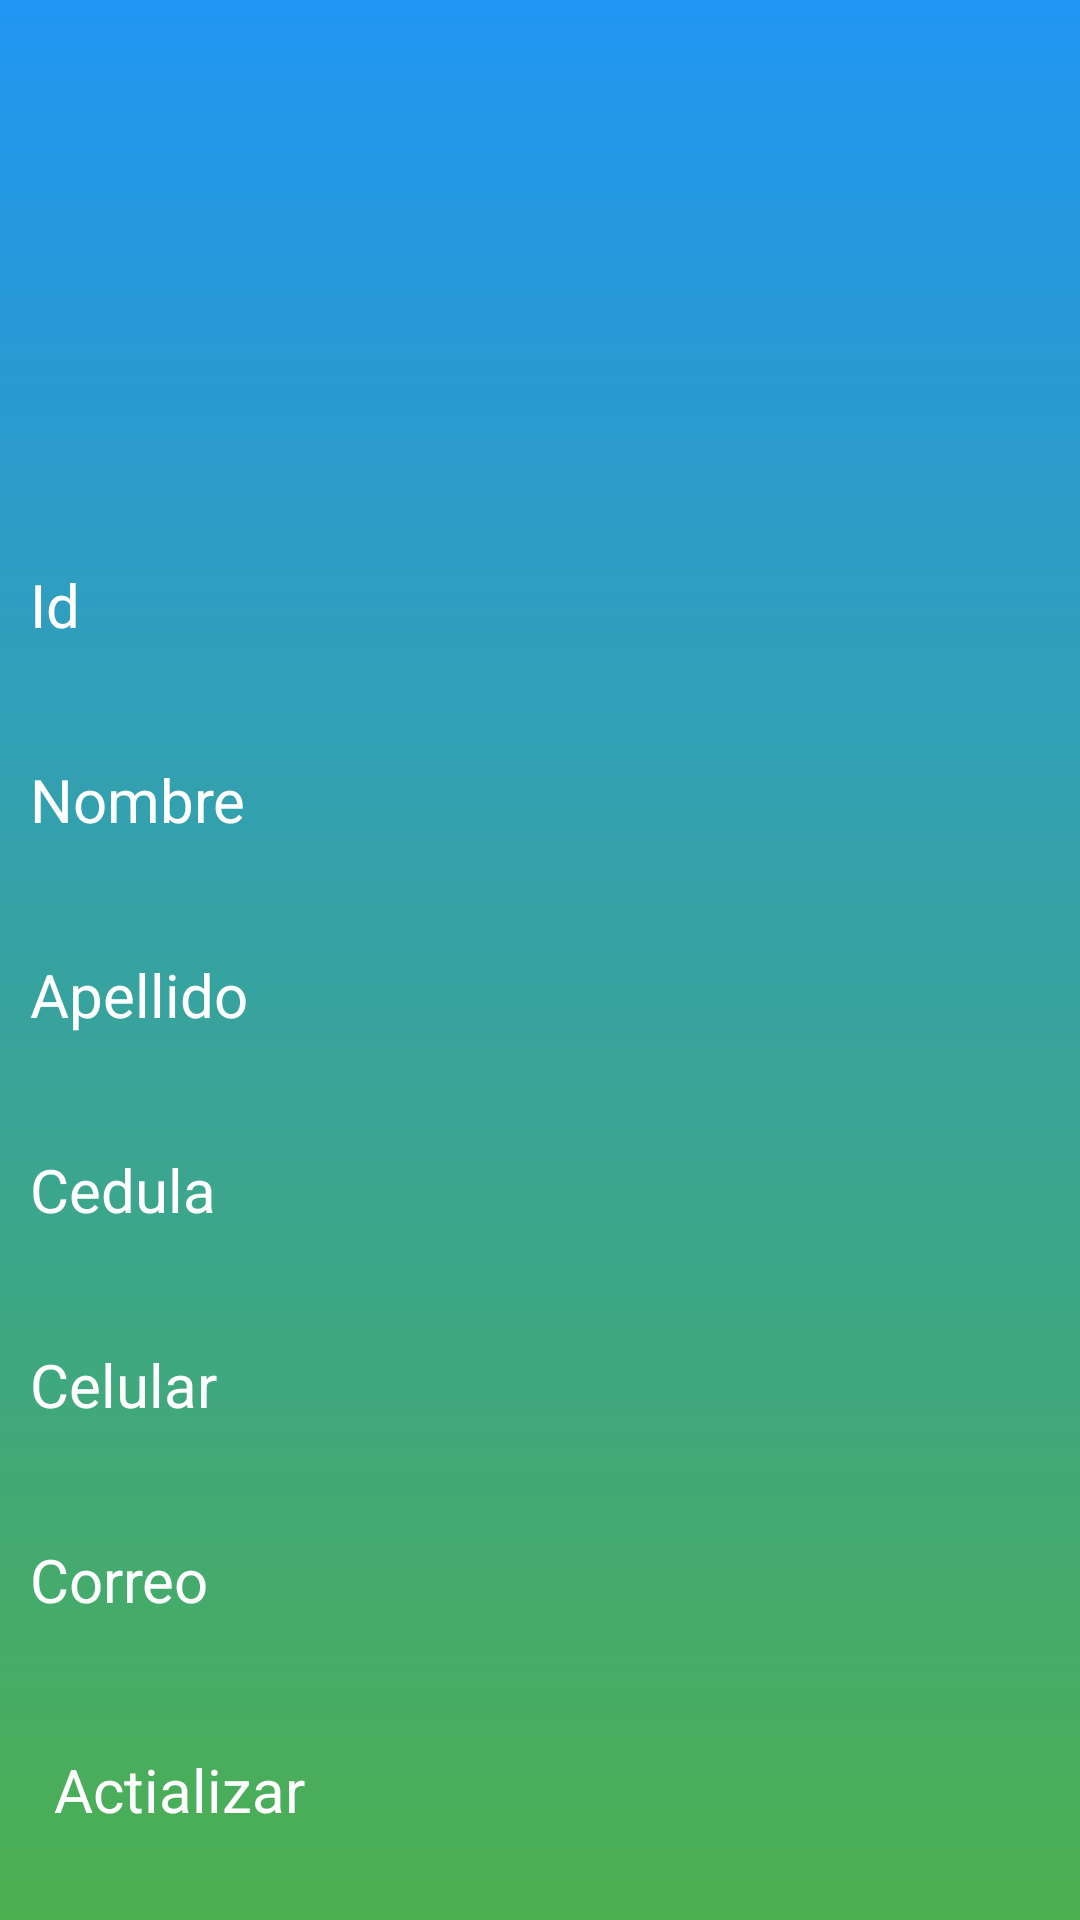

Layout XML and referenced resources for this Android screen:
<!-- AndroidManifest.xml: application theme Base.Theme.Proyectov2 -->
<!-- res/layout/fragment_update.xml -->
<?xml version="1.0" encoding="utf-8"?>
    <FrameLayout xmlns:android="http://schemas.android.com/apk/res/android"
    xmlns:tools="http://schemas.android.com/tools"
    android:layout_width="match_parent"
    android:layout_height="match_parent"
    android:gravity="top"
    android:background="@drawable/login_background"
    tools:context=".fragments.add.RegisterFragment">

    
<LinearLayout
    android:layout_width="match_parent"
    android:layout_height="wrap_content"
    android:gravity="center"
    android:orientation="vertical">

    <ImageView
        android:layout_width="160dp"
        android:layout_height="160dp"
        android:src="@drawable/icon_update" />

    <EditText
        android:layout_width="match_parent"
        android:layout_height="wrap_content"
        android:hint="Id"
        android:textColor="@color/white"
        android:textColorHint="@color/white"
        android:textSize="20sp"
        android:layout_marginTop="18dp"
        android:background="@drawable/rounded_corner"
        android:padding="10dp"
        android:inputType="text"
        android:id="@+id/id_input"/>

    <EditText
        android:layout_width="match_parent"
        android:layout_height="wrap_content"
        android:hint="Nombre"
        android:textColor="@color/white"
        android:textColorHint="@color/white"
        android:textSize="20sp"
        android:layout_marginTop="18dp"
        android:background="@drawable/rounded_corner"
        android:padding="10dp"
        android:inputType="text"
        android:id="@+id/upname_input"/>
    <EditText
        android:layout_width="match_parent"
        android:layout_height="wrap_content"
        android:hint="Apellido"
        android:textColor="@color/white"
        android:textColorHint="@color/white"
        android:textSize="20sp"
        android:layout_marginTop="18dp"
        android:background="@drawable/rounded_corner"
        android:padding="10dp"
        android:inputType="text"
        android:id="@+id/uplastname_input"/>



    <EditText
        android:id="@+id/upcedula_input"
        android:layout_width="match_parent"
        android:layout_height="wrap_content"
        android:layout_marginTop="18dp"
        android:background="@drawable/rounded_corner"
        android:hint="Cedula"
        android:inputType="number"
        android:padding="10dp"
        android:textColor="@color/white"
        android:textColorHint="@color/white"
        android:textSize="20sp" />

    <EditText
        android:layout_width="match_parent"
        android:layout_height="wrap_content"
        android:hint="Celular"
        android:textColor="@color/white"
        android:textColorHint="@color/white"
        android:textSize="20sp"
        android:layout_marginTop="18dp"
        android:background="@drawable/rounded_corner"
        android:padding="10dp"
        android:inputType="number"
        android:id="@+id/uptelefono_input"/>

    <EditText
        android:layout_width="match_parent"
        android:layout_height="wrap_content"
        android:hint="Correo"
        android:textColor="@color/white"
        android:textColorHint="@color/white"
        android:textSize="20sp"
        android:layout_marginTop="18dp"
        android:background="@drawable/rounded_corner"
        android:padding="10dp"
        android:inputType="textEmailAddress"
        android:id="@+id/upemail_input"/>

    <Button
        android:id="@+id/update_btn"
        android:layout_width="match_parent"
        android:layout_height="wrap_content"
        android:layout_marginTop="15dp"
        android:backgroundTint="#1483DA"
        android:padding="18dp"
        android:text="Actializar"
        android:textColor="@color/white"
        android:textSize="20sp" />


</LinearLayout>

    </FrameLayout>
<!-- resources referenced by this layout -->
<resources>
  <!-- drawable login_background (drawable) -->
  <?xml version="1.0" encoding="utf-8"?>
  <shape xmlns:android="http://schemas.android.com/apk/res/android">
  
      <gradient android:type="linear" android:angle="90"
          android:startColor="#4CAF50" android:endColor="#2196F3"/>
  </shape>
  <!-- not gathered from this repository: default colours our renderer supplied (Android Studio template values) -->
  <color name="white">#FFFFFFFF</color>
</resources>
